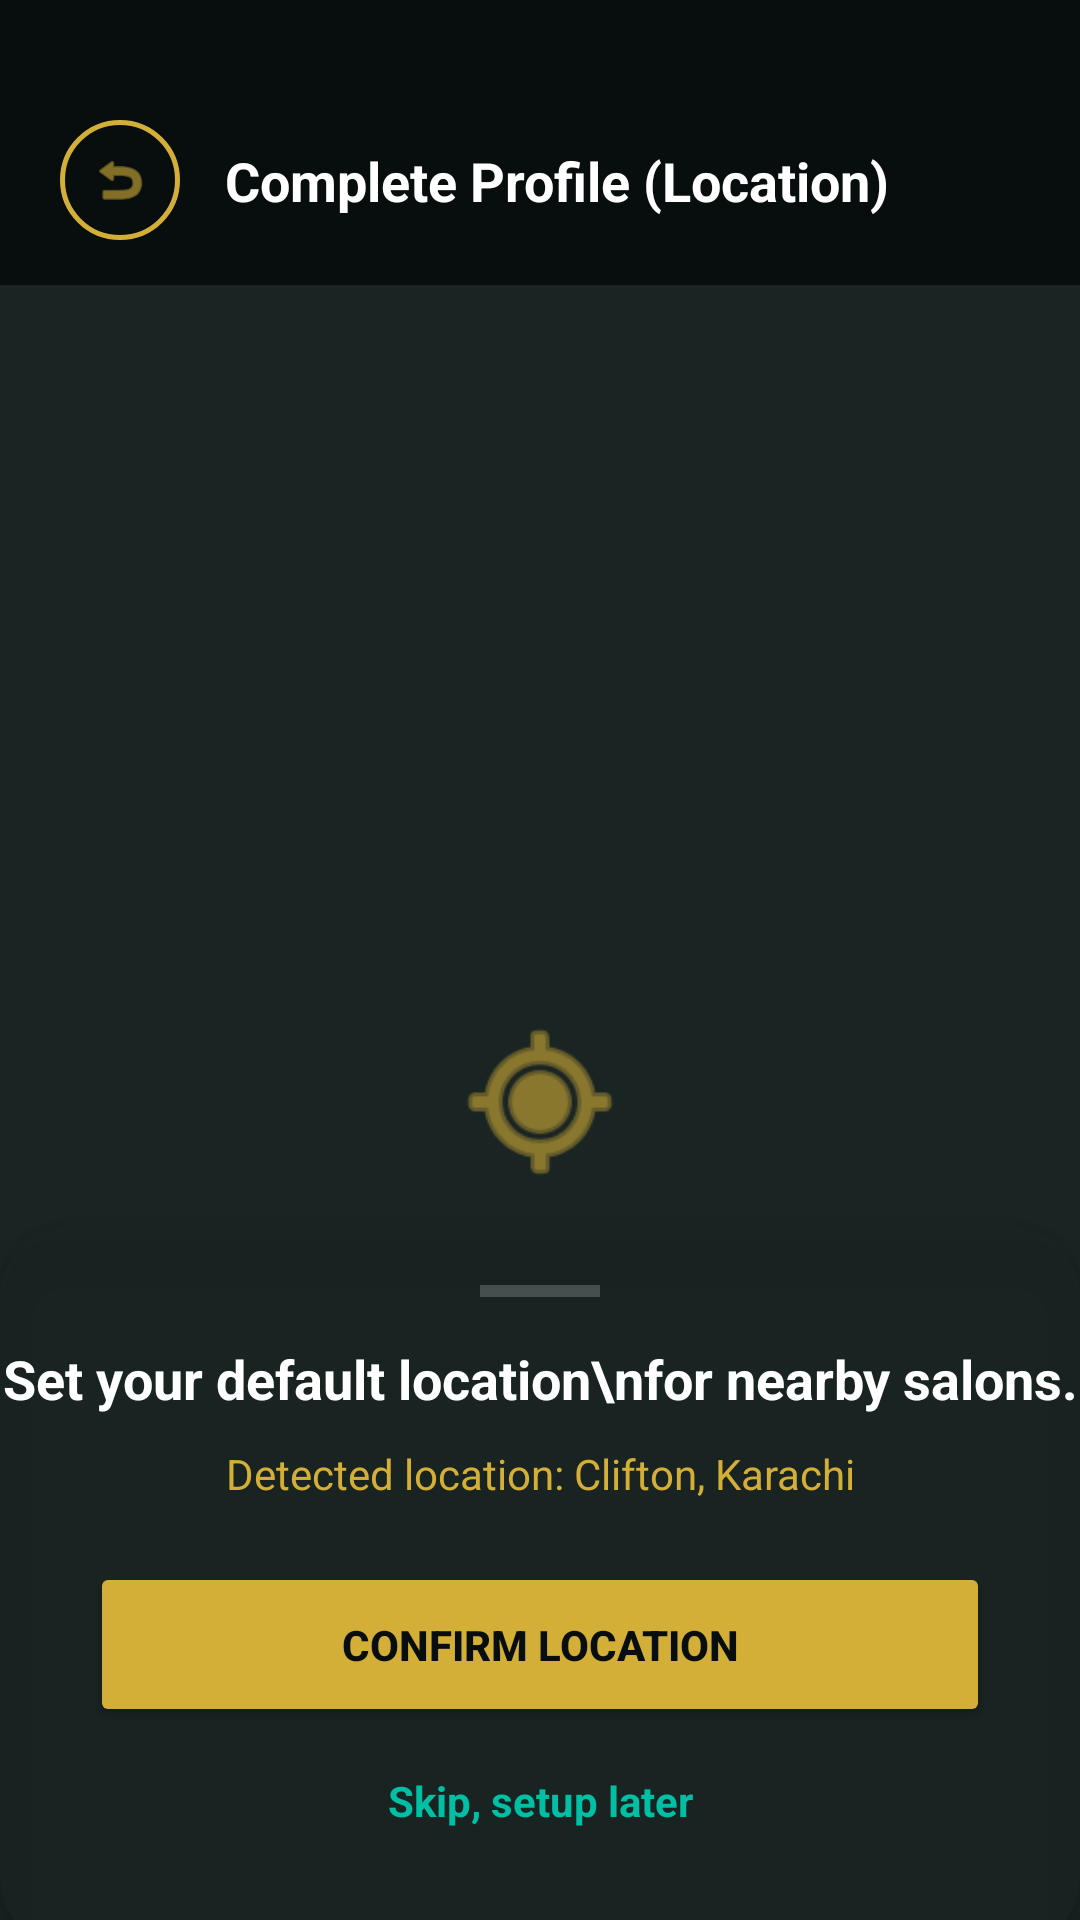

Here is an Android app screen rendered from its layout file. Give the layout XML and the strings, colors and styles it references.
<!-- AndroidManifest.xml: application theme Theme.Trimly -->
<!-- res/layout/fragment_client_location.xml -->
<androidx.constraintlayout.widget.ConstraintLayout
    xmlns:android="http://schemas.android.com/apk/res/android"
    xmlns:app="http://schemas.android.com/apk/res-auto"
    android:layout_width="match_parent"
    android:layout_height="match_parent"
    android:background="#080E0D">

    <ImageView
        android:id="@+id/back_btn"
        android:layout_width="40dp"
        android:layout_height="40dp"
        android:layout_marginStart="20dp"
        android:layout_marginTop="40dp"
        android:background="@drawable/ic_circle_gold_border"
        android:padding="10dp"
        android:src="@android:drawable/ic_menu_revert"
        app:tint="#D4AF37"
        app:layout_constraintStart_toStartOf="parent"
        app:layout_constraintTop_toTopOf="parent"/>

    <TextView
        android:layout_width="wrap_content"
        android:layout_height="wrap_content"
        android:text="Complete Profile (Location)"
        android:textSize="18sp"
        android:textStyle="bold"
        android:textColor="#FFFFFF"
        android:layout_marginStart="15dp"
        app:layout_constraintStart_toEndOf="@id/back_btn"
        app:layout_constraintTop_toTopOf="@id/back_btn"
        app:layout_constraintBottom_toBottomOf="@id/back_btn"/>

    <FrameLayout
        android:id="@+id/map_view"
        android:layout_width="match_parent"
        android:layout_height="0dp"
        android:layout_marginTop="15dp"
        android:background="#1A2422"
        app:layout_constraintTop_toBottomOf="@id/back_btn"
        app:layout_constraintBottom_toBottomOf="parent">

        <ImageView
            android:layout_width="60dp"
            android:layout_height="60dp"
            android:layout_gravity="center"
            android:src="@android:drawable/ic_menu_mylocation"
            app:tint="#D4AF37"/>
    </FrameLayout>

    <androidx.cardview.widget.CardView
        android:layout_width="match_parent"
        android:layout_height="wrap_content"
        app:cardBackgroundColor="#CC1A2422"
        app:cardCornerRadius="24dp"
        app:cardElevation="8dp"
        android:layout_marginBottom="-10dp"
        app:layout_constraintBottom_toBottomOf="parent">

        <androidx.constraintlayout.widget.ConstraintLayout
            android:layout_width="match_parent"
            android:layout_height="wrap_content"
            android:paddingBottom="40dp"
            android:paddingTop="20dp">

            <View
                android:id="@+id/drag_handle"
                android:layout_width="40dp"
                android:layout_height="4dp"
                android:background="#33FFFFFF"
                app:layout_constraintTop_toTopOf="parent"
                app:layout_constraintStart_toStartOf="parent"
                app:layout_constraintEnd_toEndOf="parent"/>

            <TextView
                android:id="@+id/loc_title"
                android:layout_width="wrap_content"
                android:layout_height="wrap_content"
                android:text="Set your default location\nfor nearby salons."
                android:textAlignment="center"
                android:textSize="18sp"
                android:textStyle="bold"
                android:textColor="#FFFFFF"
                android:layout_marginTop="15dp"
                app:layout_constraintTop_toBottomOf="@id/drag_handle"
                app:layout_constraintStart_toStartOf="parent"
                app:layout_constraintEnd_toEndOf="parent"/>

            <TextView
                android:id="@+id/loc_detected"
                android:layout_width="wrap_content"
                android:layout_height="wrap_content"
                android:text="Detected location: Clifton, Karachi"
                android:textSize="14sp"
                android:textColor="#D4AF37"
                android:layout_marginTop="10dp"
                app:layout_constraintTop_toBottomOf="@id/loc_title"
                app:layout_constraintStart_toStartOf="parent"
                app:layout_constraintEnd_toEndOf="parent"/>

            <Button
                android:id="@+id/btn_confirm"
                android:layout_width="match_parent"
                android:layout_height="55dp"
                android:layout_marginHorizontal="30dp"
                android:layout_marginTop="20dp"
                android:text="Confirm Location"
                android:backgroundTint="#D4AF37"
                android:textColor="#080E0D"
                android:textStyle="bold"
                app:layout_constraintTop_toBottomOf="@id/loc_detected"/>

            <TextView
                android:id="@+id/btn_skip"
                android:layout_width="wrap_content"
                android:layout_height="wrap_content"
                android:text="Skip, setup later"
                android:textColor="#00BFA5"
                android:textStyle="bold"
                android:layout_marginTop="15dp"
                app:layout_constraintTop_toBottomOf="@id/btn_confirm"
                app:layout_constraintStart_toStartOf="parent"
                app:layout_constraintEnd_toEndOf="parent"/>

        </androidx.constraintlayout.widget.ConstraintLayout>
    </androidx.cardview.widget.CardView>

</androidx.constraintlayout.widget.ConstraintLayout>
<!-- resources referenced by this layout -->
<resources>
  <!-- drawable ic_circle_gold_border (drawable) -->
  <?xml version="1.0" encoding="utf-8"?>
  <shape xmlns:android="http://schemas.android.com/apk/res/android"
      android:shape="oval">
      <solid android:color="@android:color/transparent" />
      <stroke
          android:width="1.5dp"
          android:color="#D4AF37" />
      <size
          android:width="42dp"
          android:height="42dp" />
  </shape>
  <style name="Theme.Trimly" parent="Base.Theme.Trimly" />
  <style name="Base.Theme.Trimly" parent="Theme.Material3.DayNight.NoActionBar">
          
          
      </style>
</resources>
